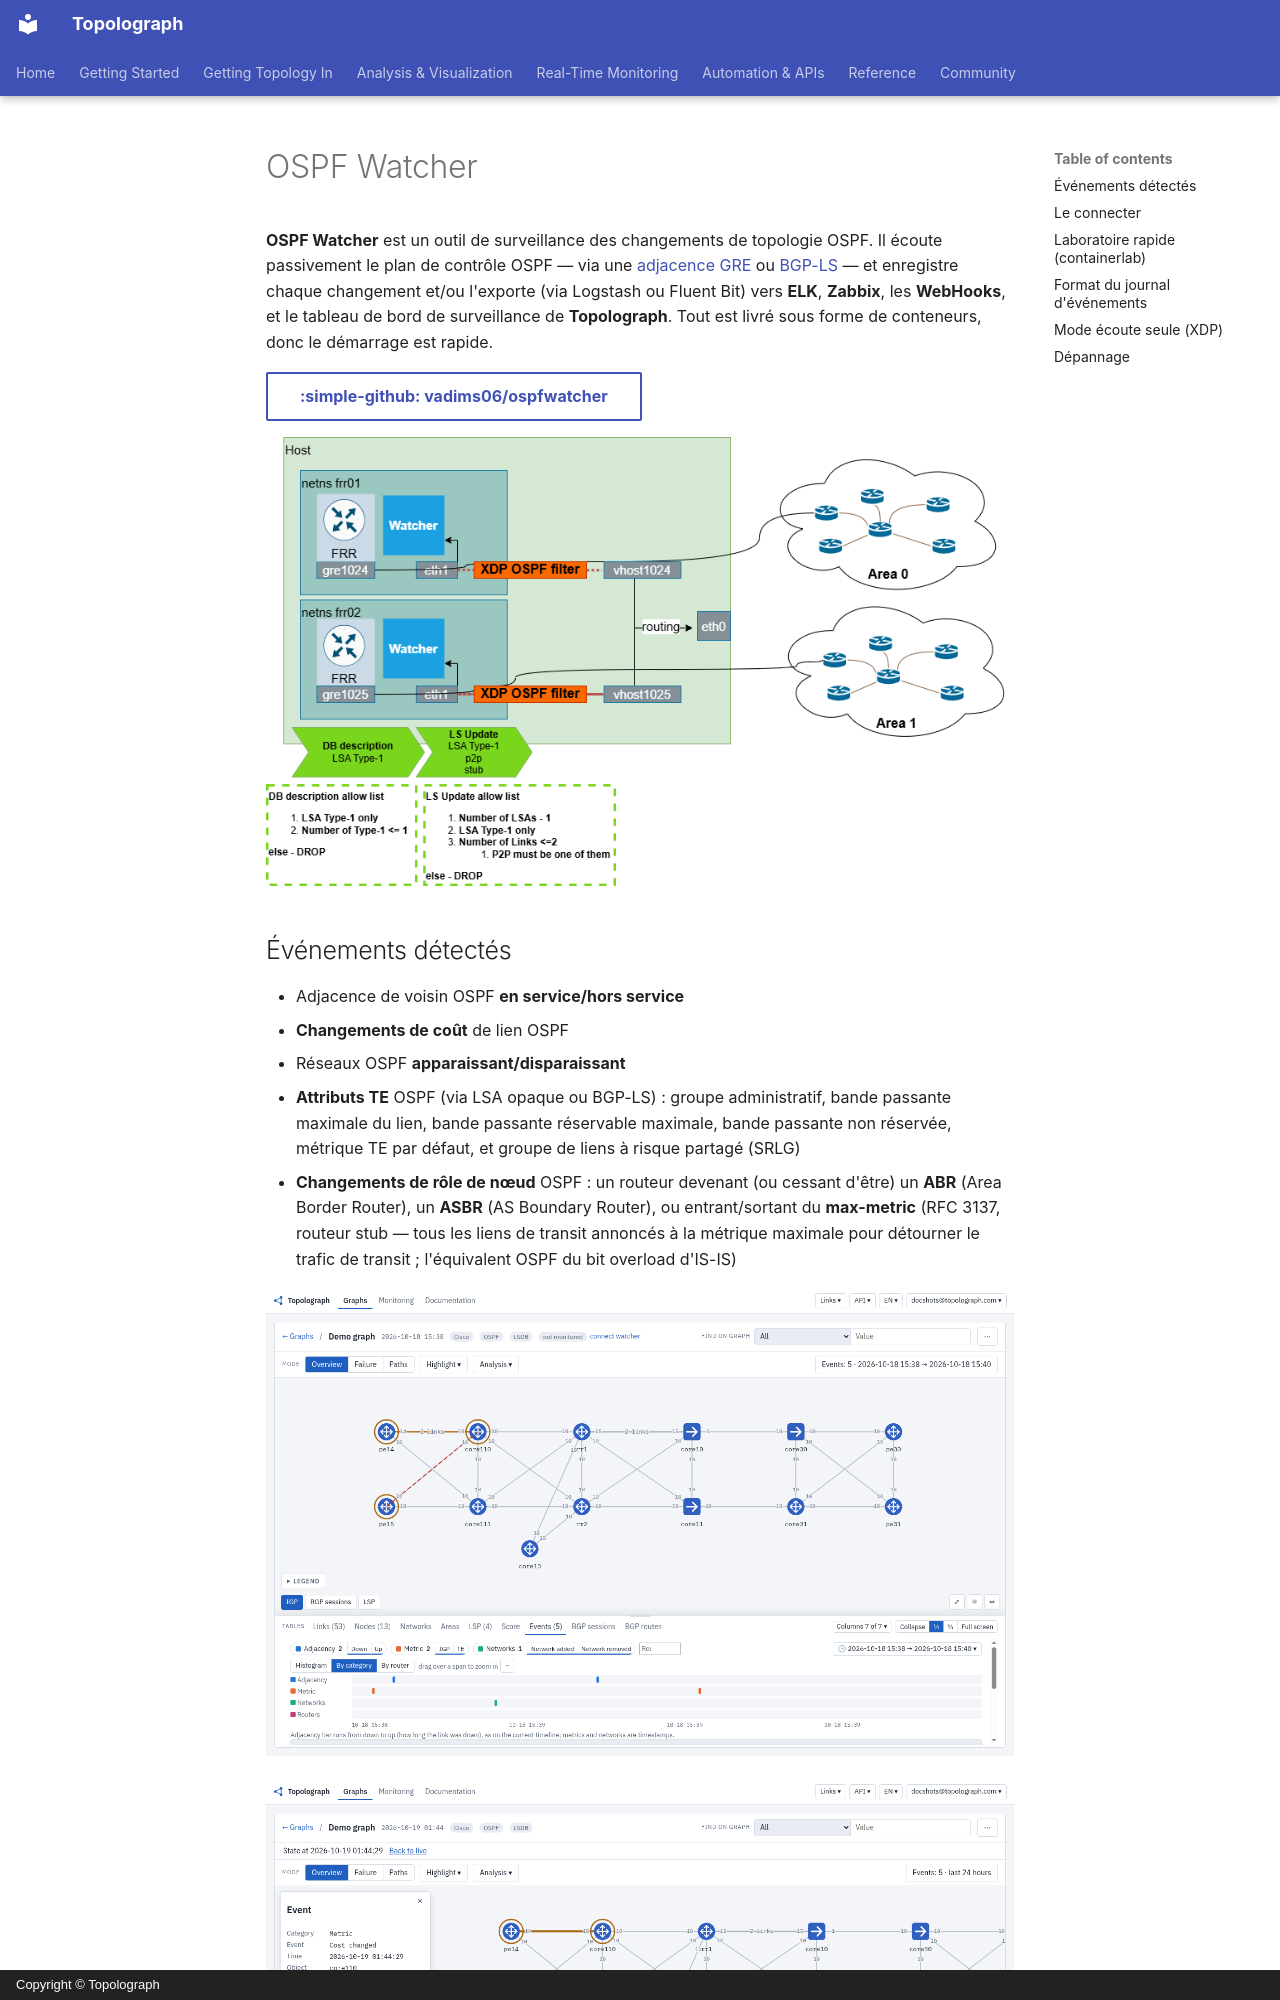

repository: Vadims06/topolograph · page: monitoring/ospf-watcher.fr/index.html · generator: mkdocs · copyright: Copyright © Topolograph

# OSPF Watcher

**OSPF Watcher** est un outil de surveillance des changements de topologie
OSPF. Il écoute passivement le plan de contrôle OSPF — via une
[adjacence GRE](../ingestion/gre.md) ou [BGP-LS](../ingestion/bgp-ls.md) —
et enregistre chaque changement et/ou l'exporte (via Logstash ou Fluent
Bit) vers **ELK**, **Zabbix**, les **WebHooks**, et le tableau de bord de
surveillance de **Topolograph**. Tout est livré sous forme de conteneurs,
donc le démarrage est rapide.

[:simple-github: vadims06/ospfwatcher](https://github.com/Vadims06/ospfwatcher){ .md-button }

![Architecture OSPF Watcher + Topolograph avec règles XDP](../assets/ospfwatcher_architecture.png)

## Événements détectés

- Adjacence de voisin OSPF **en service/hors service**
- **Changements de coût** de lien OSPF
- Réseaux OSPF **apparaissant/disparaissant**
- **Attributs TE** OSPF (via LSA opaque ou BGP-LS) : groupe administratif,
  bande passante maximale du lien, bande passante réservable maximale,
  bande passante non réservée, métrique TE par défaut, et groupe de liens
  à risque partagé (SRLG)
- **Changements de rôle de nœud** OSPF : un routeur devenant (ou cessant
  d'être) un **ABR** (Area Border Router), un **ASBR** (AS Boundary
  Router), ou entrant/sortant du **max-metric** (RFC 3137, routeur stub —
  tous les liens de transit annoncés à la métrique maximale pour détourner
  le trafic de transit ; l'équivalent OSPF du bit overload d'IS-IS)

![Événements sur le graphe et sur la chronologie](../static/ui/events-timeline.png)

![Un changement de coût de lien mis en évidence sur le graphe](../static/ui/cost-change-on-graph.png)

![Événements regroupés par routeur sur la chronologie](../static/ui/events-by-router.png)
